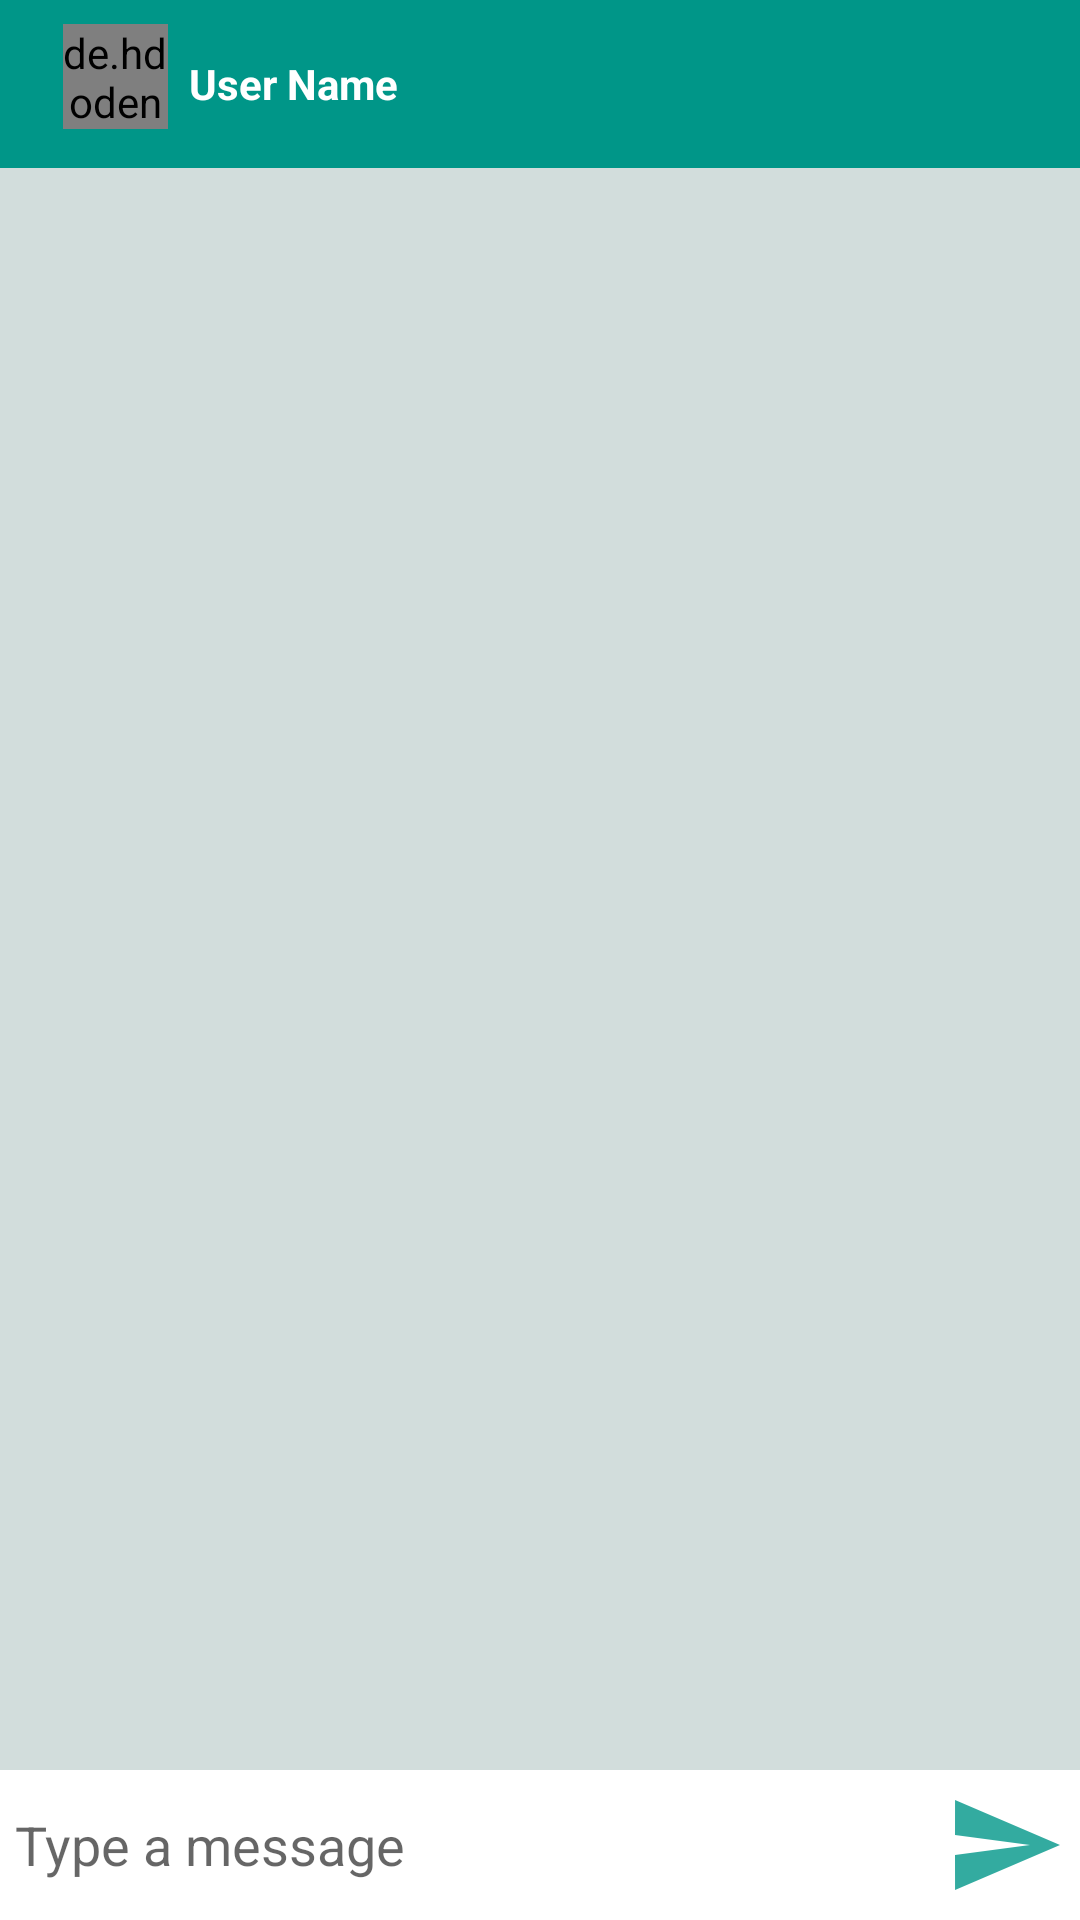

Write the Android layout XML for this screen, with the resource values it uses.
<!-- AndroidManifest.xml: application theme Theme.New_Application -->
<!-- res/layout/activity_massege.xml -->
<?xml version="1.0" encoding="utf-8"?>
<RelativeLayout xmlns:android="http://schemas.android.com/apk/res/android"
    xmlns:app="http://schemas.android.com/apk/res-auto"
    xmlns:tools="http://schemas.android.com/tools"
    android:layout_width="match_parent"
    android:layout_height="match_parent"
    android:background="#80ABC1BF"
    tools:context=".MassegeActivity">

    <com.google.android.material.appbar.AppBarLayout
        android:id="@+id/appBarLayout2"
        android:layout_width="match_parent"
        android:layout_height="wrap_content">

        <androidx.appcompat.widget.Toolbar
            android:id="@+id/massege_tool"
            android:layout_width="match_parent"
            android:layout_height="wrap_content"
            android:theme="@style/ThemeOverlay.AppCompat.Dark.ActionBar"
            app:popupTheme="@style/MenuStyle">

            <LinearLayout
                android:layout_width="match_parent"
                android:layout_height="wrap_content"
                android:orientation="horizontal">

                <de.hdodenhof.circleimageview.CircleImageView
                    android:id="@+id/massege_image"
                    android:layout_width="35dp"
                    android:layout_height="35dp"
                    android:layout_marginStart="5dp"
                    android:layout_marginBottom="5dp"
                    android:src="@drawable/ic_baseline_perm_identity_24" />

                <TextView
                    android:id="@+id/massege_tv_username"
                    android:layout_width="wrap_content"
                    android:layout_height="wrap_content"
                    android:layout_gravity="center"
                    android:layout_marginStart="7dp"
                    android:text="User Name"
                    android:textColor="#fff"
                    android:textStyle="bold" />
            </LinearLayout>
        </androidx.appcompat.widget.Toolbar>
    </com.google.android.material.appbar.AppBarLayout>

    <androidx.recyclerview.widget.RecyclerView
        android:id="@+id/recycler_massege"
        android:layout_width="match_parent"
        android:layout_height="match_parent"
        android:layout_above="@+id/relative"
        android:layout_below="@+id/appBarLayout2"
        />


    <RelativeLayout
        android:layout_width="match_parent"
        android:layout_height="wrap_content"
        android:layout_alignParentBottom="true"
        android:background="#fff"
        android:padding="5dp"
        android:id="@+id/relative"
        >

        <EditText
            android:id="@+id/et_massege"
            android:layout_width="match_parent"
            android:layout_height="wrap_content"
            android:background="@color/icons"
            android:layout_centerVertical="true"
            android:hint="Type a message "
            />


        <ImageButton
            android:id="@+id/icon_imagge"
            android:layout_width="40dp"
            android:layout_height="40dp"
            android:background="@drawable/ic_action_name"
            android:layout_alignParentEnd="true"
            />
    </RelativeLayout>



</RelativeLayout>
<!-- resources referenced by this layout -->
<resources>
  <color name="icons">#FFFFFF</color>
  <!-- drawable ic_action_name (drawable-anydpi) -->
  <vector xmlns:android="http://schemas.android.com/apk/res/android"
      android:width="24dp"
      android:height="24dp"
      android:viewportWidth="24"
      android:viewportHeight="24"
      android:tint="#009688"
      android:alpha="0.8"
      android:autoMirrored="true">
    <path
        android:fillColor="@android:color/white"
        android:pathData="M2.01,21L23,12 2.01,3 2,10l15,2 -15,2z"/>
  </vector>
  <style name="MenuStyle" parent="Theme.AppCompat.Light.DarkActionBar">
              <item name="android:background">@color/icons
              </item>
          </style>
  <style name="Theme.New_Application" parent="Theme.AppCompat.DayNight.NoActionBar">
          
          <item name="colorPrimary">@color/primary</item>
          <item name="colorPrimaryVariant">@color/primary_dark</item>
          <item name="colorOnPrimary">#fff</item>
          
          <item name="colorSecondary">#757575</item>
          <item name="colorSecondaryVariant">#B2DFDB</item>
          <item name="colorOnSecondary">#BDBDBD</item>
          
          <item name="android:statusBarColor" tools:targetApi="l">?attr/colorPrimaryVariant</item>
          
      </style>
  <color name="primary">#009688</color>
  <color name="primary_dark">#00796B</color>
</resources>
